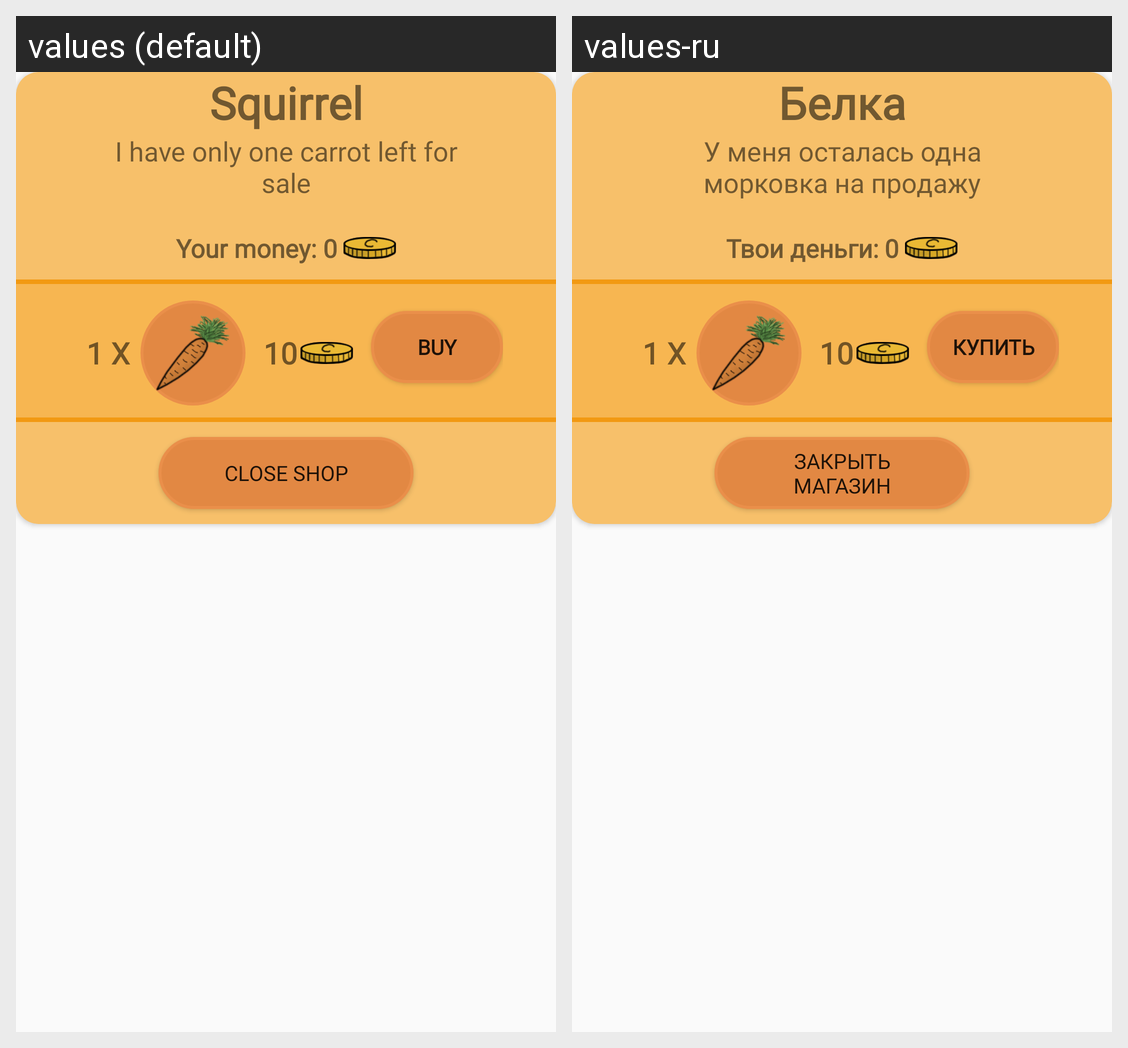

This grid shows one Android layout under two languages. Give, for every string resource on the screen, its name, the default text and each shown locale's text.
Android screen res/layout/shop_squirrel_popup.xml rendered under 2 locales, left to right: values (default), values-ru. Device: Nexus 5 (rendered at 1080×1920; each locale shown at half size, 540×960, under a caption strip naming it); theme MyAppTheme.
Strings drawn on this screen, with the default value and each locale's value (text and hints the layout hard-codes, and strings that could not be matched under every locale, appear in the picture but are not listed):

squirrel
  values: Squirrel
  values-ru: Белка

i_have_only_one_carrot_left_for_sale
  values: I have only one carrot left for sale
  values-ru: У меня осталась одна морковка на продажу

your_money
  values: Your money:
  values-ru: Твои деньги:

buy
  values: buy
  values-ru: купить

close_shop
  values: Close shop
  values-ru: Закрыть магазин
